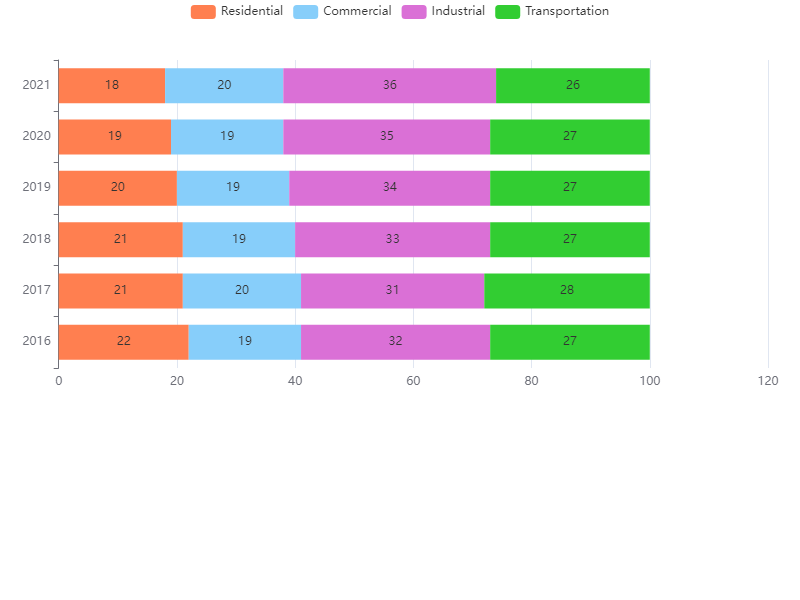

Values plotted in this chart, from the file beside it:
Year, Residential, Commercial, Industrial, Transportation
2016, 22, 19, 32, 27
2017, 21, 20, 31, 28
2018, 21, 19, 33, 27
2019, 20, 19, 34, 27
2020, 19, 19, 35, 27
2021, 18, 20, 36, 26
